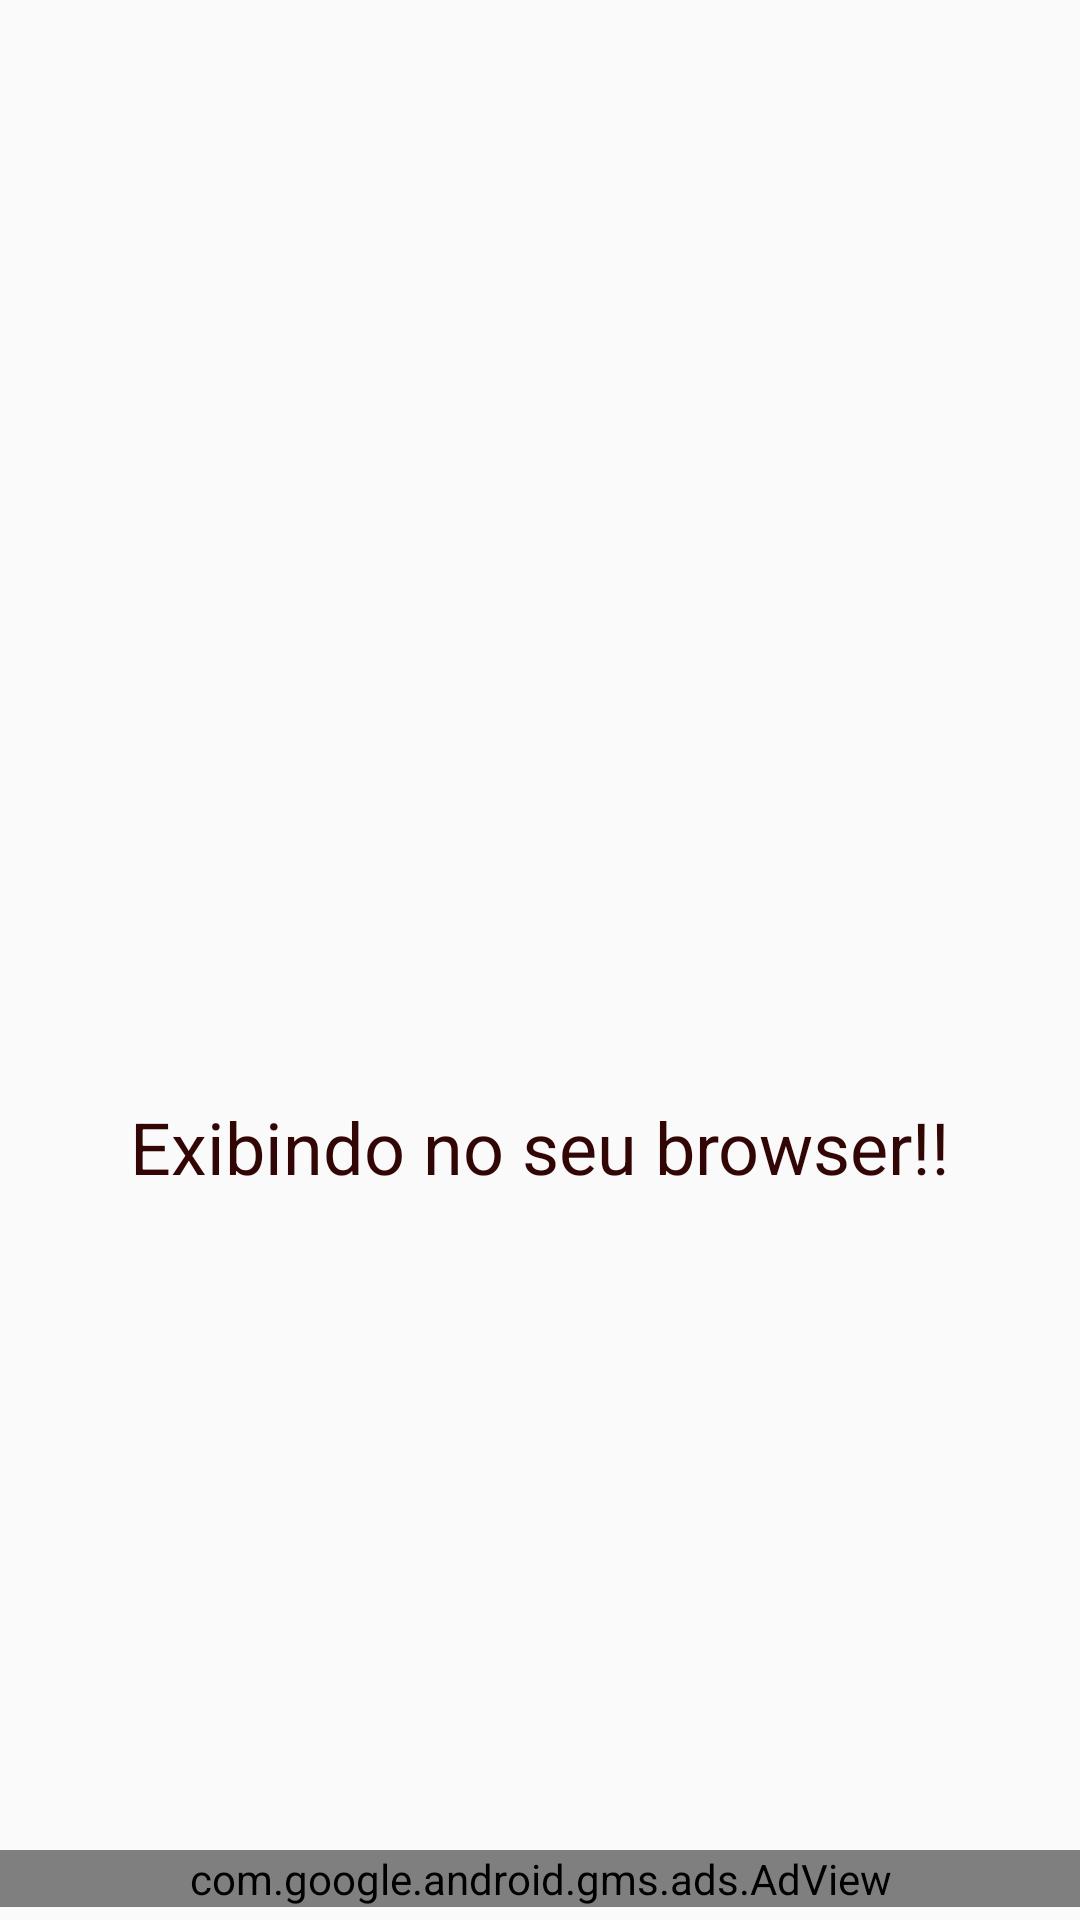

Android layout source for this screen:
<!-- AndroidManifest.xml: application theme Theme.AppCompat.Light.NoActionBar -->
<!-- res/layout/activity_transfer.xml -->
<?xml version="1.0" encoding="utf-8"?>
<androidx.constraintlayout.widget.ConstraintLayout xmlns:android="http://schemas.android.com/apk/res/android"
    xmlns:app="http://schemas.android.com/apk/res-auto"
    xmlns:tools="http://schemas.android.com/tools"
    android:id="@+id/activity_transfer"
    android:layout_width="match_parent"
    android:layout_height="match_parent"
    tools:context=".TransferActivity">

    <TextView
        android:id="@+id/textResult"
        android:layout_width="wrap_content"
        android:layout_height="wrap_content"
        android:text="@string/transfer_result"
        android:textColor="#330606"
        android:textSize="24sp"
        app:layout_constraintBottom_toBottomOf="parent"
        app:layout_constraintLeft_toLeftOf="parent"
        app:layout_constraintRight_toRightOf="parent"
        app:layout_constraintTop_toBottomOf="@+id/imageView_check"
        app:layout_constraintVertical_bias="0.201" />

    <ImageView
        android:id="@+id/imageView_logo"
        android:layout_width="307dp"
        android:layout_height="253dp"
        android:layout_marginTop="16dp"
        android:contentDescription="@string/str_description_logotipo"
        app:layout_constraintEnd_toEndOf="parent"
        app:layout_constraintStart_toStartOf="parent"
        app:layout_constraintTop_toTopOf="parent"
        app:srcCompat="@drawable/logo2" />

    <ImageView
        android:id="@+id/imageView_check"
        android:layout_width="wrap_content"
        android:layout_height="wrap_content"
        android:layout_marginTop="36dp"
        android:contentDescription="@string/str_description_sucesso"
        app:layout_constraintEnd_toEndOf="parent"
        app:layout_constraintStart_toStartOf="parent"
        app:layout_constraintTop_toBottomOf="@+id/imageView_logo"
        app:srcCompat="@drawable/check_icon" />

    
    
    
    <com.google.android.gms.ads.AdView
        android:id="@+id/adView_transfer_activity"
        android:layout_width="0dp"
        android:layout_height="wrap_content"
        android:layout_alignParentBottom="true"
        android:layout_centerHorizontal="true"
        app:adSize="BANNER"
        app:adUnitId="@string/str_google_admob_id_bloco"
        app:layout_constraintBottom_toBottomOf="parent"
        app:layout_constraintEnd_toEndOf="parent"
        app:layout_constraintHorizontal_bias="0.0"
        app:layout_constraintStart_toStartOf="parent"
        app:layout_constraintTop_toBottomOf="@+id/textResult"
        app:layout_constraintVertical_bias="0.98"
        tools:ignore="MissingConstraints"></com.google.android.gms.ads.AdView>

</androidx.constraintlayout.widget.ConstraintLayout>
<!-- resources referenced by this layout -->
<resources>
  <!-- drawable check_icon: png bitmap (drawable, 3118 bytes) -->
  <!-- drawable logo2: png bitmap (drawable, 64133 bytes) -->
  <string name="str_description_logotipo">logotipo</string>
  <string name="str_description_sucesso">sucesso</string>
  <string name="str_google_admob_id_bloco">ca-app-pub-3940256099942544/6300978111</string>
  <string name="transfer_result">Exibindo no seu browser!!</string>
</resources>
